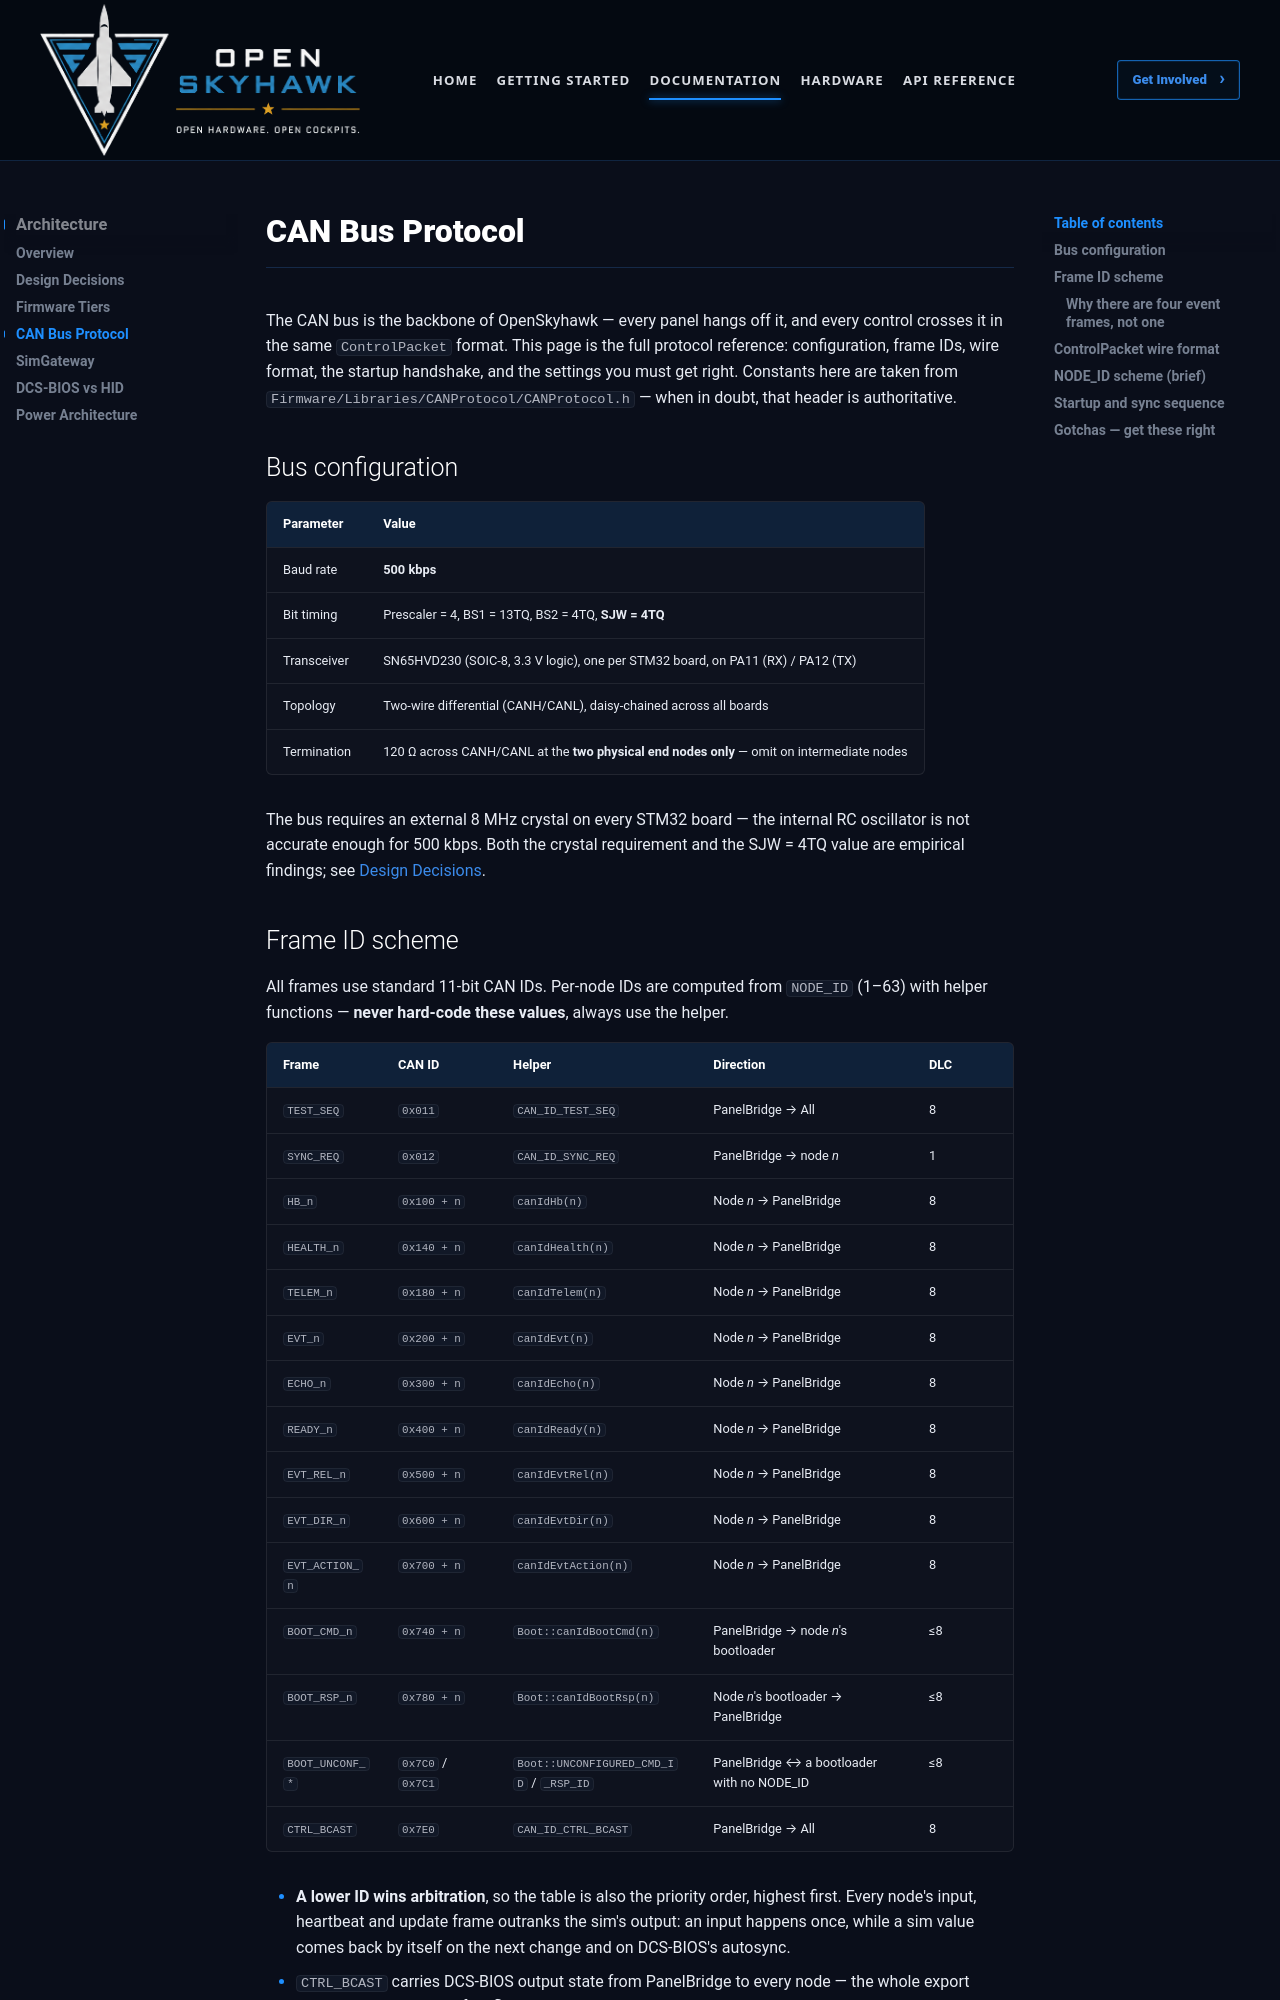

repository: OpenSkyHawk/OpenSkyhawk · page: architecture/can-bus/index.html · generator: mkdocs

# CAN Bus Protocol

The CAN bus is the backbone of OpenSkyhawk — every panel hangs off it, and every control
crosses it in the same `ControlPacket` format. This page is the full protocol reference:
configuration, frame IDs, wire format, the startup handshake, and the settings you must get
right. Constants here are taken from `Firmware/Libraries/CANProtocol/CANProtocol.h` — when in
doubt, that header is authoritative.

## Bus configuration

| Parameter | Value |
|-----------|-------|
| Baud rate | **500 kbps** |
| Bit timing | Prescaler = 4, BS1 = 13TQ, BS2 = 4TQ, **SJW = 4TQ** |
| Transceiver | SN65HVD230 (SOIC-8, 3.3 V logic), one per STM32 board, on PA11 (RX) / PA12 (TX) |
| Topology | Two-wire differential (CANH/CANL), daisy-chained across all boards |
| Termination | 120 Ω across CANH/CANL at the **two physical end nodes only** — omit on intermediate nodes |

The bus requires an external 8 MHz crystal on every STM32 board — the internal RC oscillator
is not accurate enough for 500 kbps. Both the crystal requirement and the SJW = 4TQ value are
empirical findings; see [Design Decisions](design-decisions.md#d5-sjw-4tq-empirically-determined).
